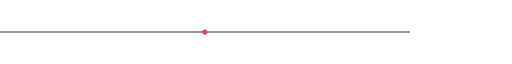
t = 0.00 s
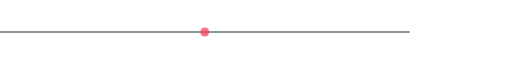
t = 0.25 s
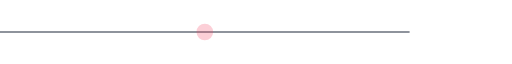
t = 0.75 s
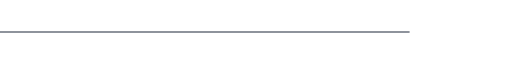
t = 1.00 s
t = 1.25 s: frame unchanged from t = 0.75 s, image omitted
t = 1.75 s: frame unchanged from t = 0.25 s, image omitted

The animated SVG that drew these frames (rendered in a browser with its animation timeline set to each time). Animation: 2 SMIL elements (animate=2); one cycle of 2.00 s, repeats indefinitely.

<svg xmlns="http://www.w3.org/2000/svg" viewBox="0 0 1000 40" width="800" height="40">
  <line x1="0" y1="20" x2="800" y2="20" stroke="#1e293b" stroke-width="2"/>

  <circle cx="400" cy="20" r="5" fill="#f43f5e">
    <animate attributeName="r" values="5;20;5" dur="2s" repeatCount="indefinite"/>
    <animate attributeName="opacity" values="1;0;1" dur="2s" repeatCount="indefinite"/>
  </circle>
</svg>
